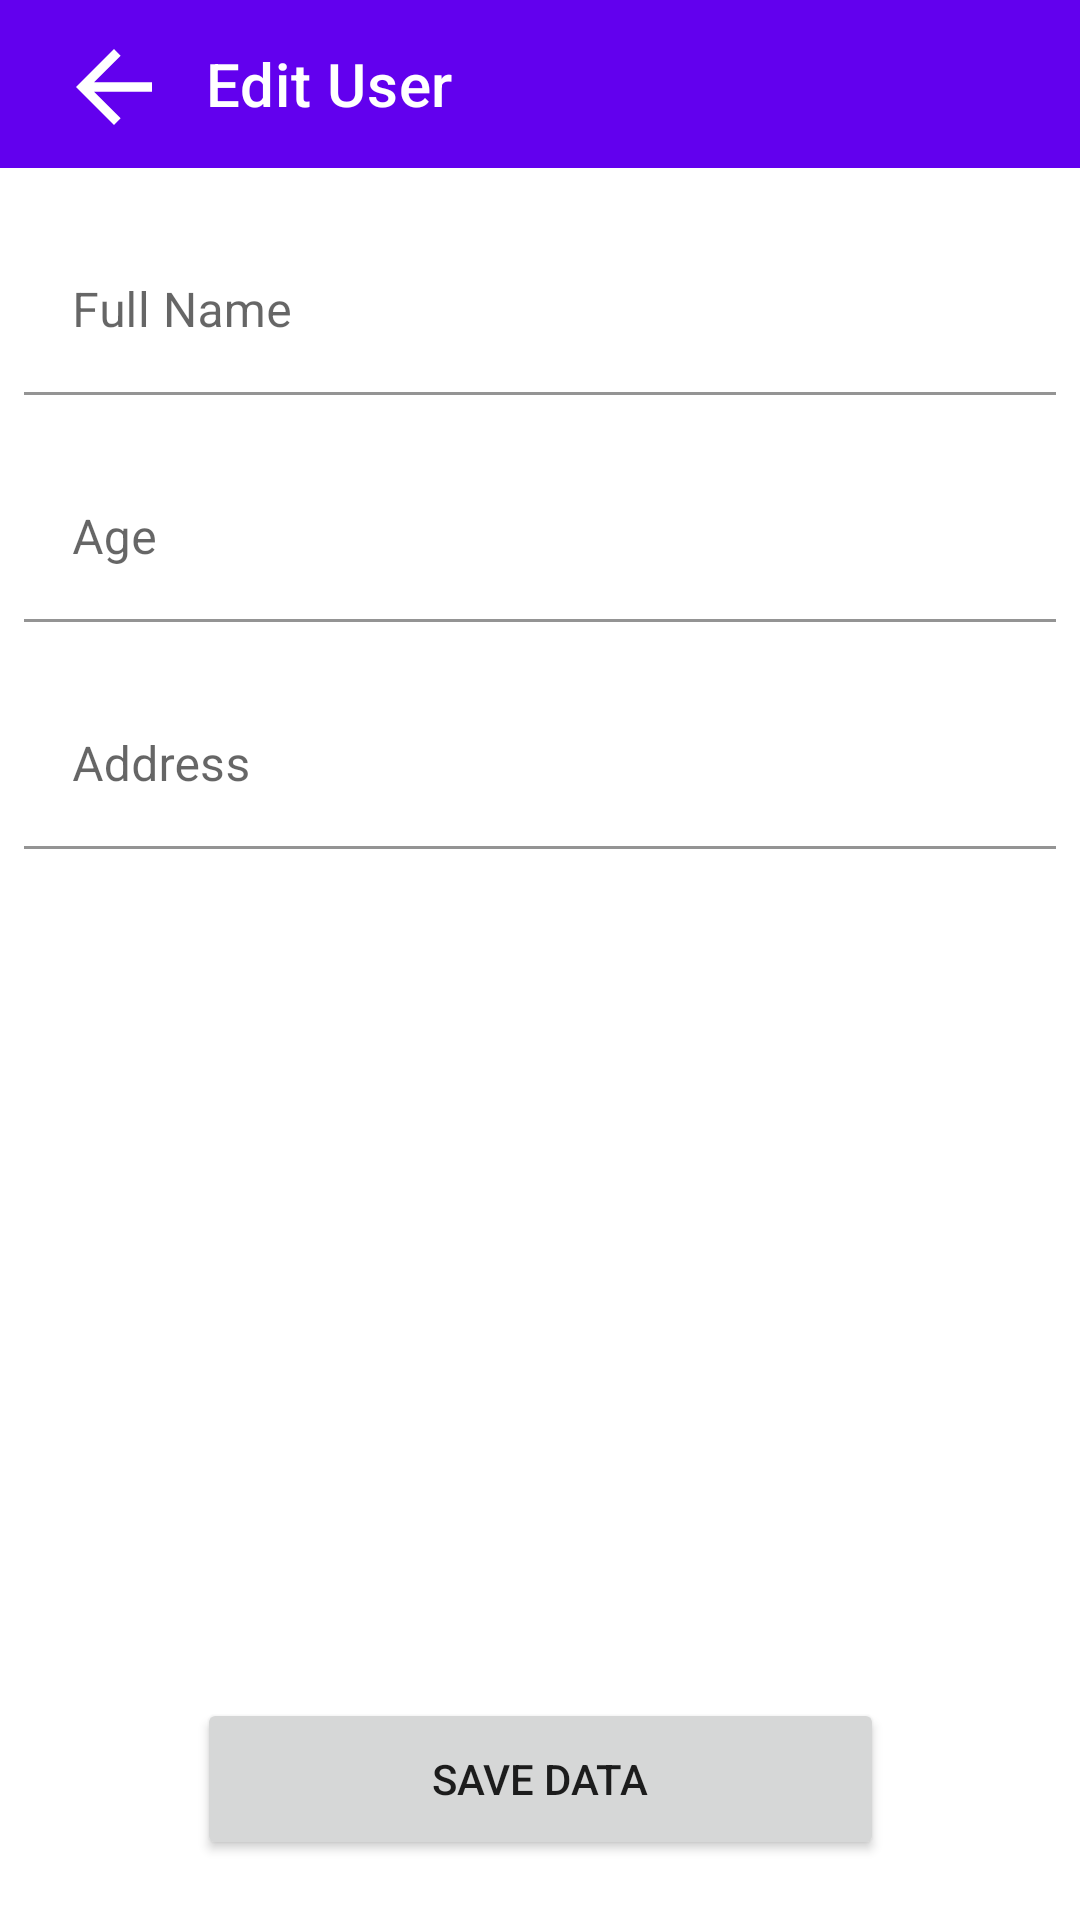

The Android layout XML behind this screen, and the referenced resources:
<!-- AndroidManifest.xml: application theme Theme.ExerciseMobApp -->
<!-- res/layout/activity_edit_data.xml -->
<?xml version="1.0" encoding="utf-8"?>
<androidx.constraintlayout.widget.ConstraintLayout xmlns:android="http://schemas.android.com/apk/res/android"
    xmlns:app="http://schemas.android.com/apk/res-auto"
    xmlns:tools="http://schemas.android.com/tools"
    android:layout_width="match_parent"
    android:layout_height="match_parent"
    tools:context=".EditData">

    <androidx.appcompat.widget.Toolbar
        android:id="@+id/toolbar2"
        android:layout_width="match_parent"
        android:layout_height="wrap_content"
        android:background="?attr/colorPrimary"
        android:minHeight="?attr/actionBarSize"
        android:theme="?attr/actionBarTheme"
        app:layout_constraintEnd_toEndOf="parent"
        app:layout_constraintStart_toStartOf="parent"
        app:layout_constraintTop_toTopOf="parent"
        app:title="          Edit User" />

    <ImageView
        android:id="@+id/image_back"
        android:layout_width="44dp"
        android:layout_height="38dp"
        android:layout_marginStart="16dp"
        android:layout_marginTop="10dp"
        android:clickable="true"
        app:layout_constraintStart_toStartOf="parent"
        app:layout_constraintTop_toTopOf="@+id/toolbar2"
        app:srcCompat="?attr/actionModeCloseDrawable" />

    <com.google.android.material.textfield.TextInputLayout
        android:id="@+id/inputdata_nama"
        android:layout_width="match_parent"
        android:layout_height="wrap_content"
        android:layout_marginStart="8dp"
        android:layout_marginTop="20dp"
        android:layout_marginEnd="8dp"
        app:boxBackgroundColor="@color/white"
        app:layout_constraintEnd_toEndOf="parent"
        app:layout_constraintStart_toStartOf="parent"
        app:layout_constraintTop_toBottomOf="@+id/toolbar2">

        <com.google.android.material.textfield.TextInputEditText
            android:layout_width="match_parent"
            android:layout_height="wrap_content"
            android:hint="Full Name" />
    </com.google.android.material.textfield.TextInputLayout>

    <com.google.android.material.textfield.TextInputLayout
        android:id="@+id/inputdata_umur"
        android:layout_width="match_parent"
        android:layout_height="wrap_content"
        android:layout_marginStart="8dp"
        android:layout_marginTop="20dp"
        android:layout_marginEnd="8dp"
        app:boxBackgroundColor="@color/white"
        app:layout_constraintEnd_toEndOf="parent"
        app:layout_constraintStart_toStartOf="parent"
        app:layout_constraintTop_toBottomOf="@+id/inputdata_nama">

        <com.google.android.material.textfield.TextInputEditText
            android:layout_width="match_parent"
            android:layout_height="wrap_content"
            android:hint="Age" />
    </com.google.android.material.textfield.TextInputLayout>

    <com.google.android.material.textfield.TextInputLayout
        android:id="@+id/inputdata_alamat"
        android:layout_width="match_parent"
        android:layout_height="wrap_content"
        android:layout_marginStart="8dp"
        android:layout_marginTop="20dp"
        android:layout_marginEnd="8dp"
        app:boxBackgroundColor="@color/white"
        app:layout_constraintEnd_toEndOf="parent"
        app:layout_constraintStart_toStartOf="parent"
        app:layout_constraintTop_toBottomOf="@+id/inputdata_umur">

        <com.google.android.material.textfield.TextInputEditText
            android:layout_width="match_parent"
            android:layout_height="wrap_content"
            android:hint="Address" />
    </com.google.android.material.textfield.TextInputLayout>

    <Button
        android:id="@+id/inputdata_button"
        android:layout_width="229dp"
        android:layout_height="54dp"
        android:layout_marginBottom="20dp"
        android:text="Save Data"
        app:layout_constraintBottom_toBottomOf="parent"
        app:layout_constraintEnd_toEndOf="parent"
        app:layout_constraintStart_toStartOf="parent" />

</androidx.constraintlayout.widget.ConstraintLayout>
<!-- resources referenced by this layout -->
<resources>
  <style name="Theme.ExerciseMobApp" parent="Theme.MaterialComponents.DayNight.DarkActionBar">
          
          <item name="colorPrimary">@color/purple_500</item>
          <item name="colorPrimaryVariant">@color/purple_700</item>
          <item name="colorOnPrimary">@color/white</item>
          
          <item name="colorSecondary">@color/teal_200</item>
          <item name="colorSecondaryVariant">@color/teal_700</item>
          <item name="colorOnSecondary">@color/black</item>
          
          <item name="android:statusBarColor" tools:targetApi="l">?attr/colorPrimaryVariant</item>
          
      </style>
  <!-- not gathered from this repository: default colours our renderer supplied (Android Studio template values) -->
  <color name="purple_500">#FF6200EE</color>
  <color name="purple_700">#FF3700B3</color>
  <color name="teal_200">#FF03DAC5</color>
  <color name="teal_700">#FF018786</color>
  <color name="black">#FF000000</color>
  <color name="white">#FFFFFFFF</color>
</resources>
